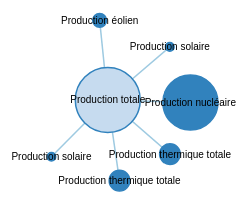
D3 v3 page, settled after 360 driven frames (6 s of simulated time); the page loaded 1 data file(s).



var width = 960,
    height = 500,
    root;

var force = d3.layout.force()
    .linkDistance(80)
    .charge(-120)
    .gravity(.05)
    .size([width, height])
    .on("tick", tick);

var svg = d3.select("body").append("svg")
    .attr("width", width)
    .attr("height", height);

var tooltip = d3.select("body")
	.append("div")
	.attr("class", "tooltip")
	.style("opacity", 0);

d3.json("graph_production_2017.json", function(error, json) {
  if (error) throw error;
  root = json;
  update();
    flatten(root);
    setParents(root, null);
    collapseAll(root);
    root.children = root._children;
    root._children = null;
    update();

});

var link = svg.selectAll(".link"),
    node = svg.selectAll(".node");


function update() {
  var nodes = flatten(root),
      links = d3.layout.tree().links(nodes);

  force
      .nodes(nodes)
      .links(links)
      .start();

  link = link.data(links, function(d) { return d.target.id; });

  link.exit().remove();

  link.enter().insert("line", ".node")
      .attr("class", "link");

  node = node.data(nodes, function(d) { return d.id; });

  node.exit().remove();

  var nodeEnter = node.enter().append("g")
      .attr("class", "node")
      .on("click", click)
      .call(force.drag);

  nodeEnter.append("circle")
      //.attr("r", function(d) { return Math.sqrt(d.size) / 10 || 4.5; });
      .attr("r", function(d) { return Math.sqrt(d.size) / 10 || 4.5; })
      .on('mouseover.tooltip', function(d) {
      	tooltip.transition()
        	.duration(300)
        	.style("opacity", .8);
      	tooltip.html(d.value +" MW")
        	.style("left", (d3.event.pageX) + "px")
        	.style("top", (d3.event.pageY + 10) + "px");
    	})
      .on("mouseout.tooltip", function() {
        tooltip.transition()
	        .duration(100)
	        .style("opacity", 0);
	    });

  nodeEnter.append("text")
      .attr("dy", ".35em")
      .text(function(d) { return d.name ; });

  node.select("circle")
      .style("fill", color);
}

function tick() {
  link.attr("x1", function(d) { return d.source.x; })
      .attr("y1", function(d) { return d.source.y; })
      .attr("x2", function(d) { return d.target.x; })
      .attr("y2", function(d) { return d.target.y; });

  node.attr("transform", function(d) { return "translate(" + d.x + "," + d.y + ")"; });
}

function color(d) {
  return d._children ? "#3182bd" // collapsed package
      : d.children ? "#c6dbef" // expanded package
      : "#fd8d3c"; // leaf node
}


function click(d) {
  if (d3.event.defaultPrevented) return; // ignore drag
  if (d.children) {
    d._children = d.children;
    d.children = null;
  } else {
    d.children = d._children;
    d._children = null;
  }
  update();
}

function flatten(root) {
  var nodes = [], i = 0;

  function recurse(node) {
    if (node.children) node.children.forEach(recurse);
    if (!node.id) node.id = ++i;
    nodes.push(node);
  }
    console.log("root:", root)
  recurse(root);
  return nodes;
}

function setParents(d, p){
    d._parent = p;
  if (d.children) {
      d.children.forEach(function(e){ setParents(e,d);});
  } else if (d._children) {
      d._children.forEach(function(e){ setParents(e,d);});
  }
}

function collapseAll(d){
    if (d.children){
        d.children.forEach(collapseAll);
        d._children = d.children;
        d.children = null;
    }
    else if (d._childred){
        d._children.forEach(collapseAll);
    }
}



### data: graph_production_2017.json
{
 "name": "Production totale",
 "size": 105450.0,
 "value": 527.0,
 "children": [
  {
   "name": "Production nucléaire",
   "size": 75850.0,
   "value": 379.0,
   "children": [
    "{... 3 keys}",
    "{... 3 keys}",
    "{... 3 keys}",
    "{... 3 keys}",
    "{... 3 keys}",
    "{... 3 keys}",
    "{... 3 keys}",
    "{... 3 keys}",
    "... 4 more items"
   ]
  },
  {
   "name": "Production thermique totale",
   "size": 10650.0,
   "value": 53.0,
   "children": [
    "{... 3 keys}",
    "{... 3 keys}",
    "{... 3 keys}",
    "{... 3 keys}",
    "{... 3 keys}",
    "{... 3 keys}",
    "{... 3 keys}",
    "{... 3 keys}",
    "... 4 more items"
   ]
  },
  {
   "name": "Production thermique totale",
   "size": 10650.0,
   "value": 53.0,
   "children": [
    "{... 3 keys}",
    "{... 3 keys}",
    "{... 3 keys}",
    "{... 3 keys}",
    "{... 3 keys}",
    "{... 3 keys}",
    "{... 3 keys}",
    "{... 3 keys}",
    "... 4 more items"
   ]
  },
  {
   "name": "Production éolien",
   "size": 4850.0,
   "value": 24.0,
   "children": [
    "{... 3 keys}",
    "{... 3 keys}",
    "{... 3 keys}",
    "{... 3 keys}",
    "{... 3 keys}",
    "{... 3 keys}",
    "{... 3 keys}",
    "{... 3 keys}",
    "... 4 more items"
   ]
  },
  {
   "name": "Production solaire",
   "size": 1850.0,
   "value": 9.0,
   "children": [
    "{... 3 keys}",
    "{... 3 keys}",
    "{... 3 keys}",
    "{... 3 keys}",
    "{... 3 keys}",
    "{... 3 keys}",
    "{... 3 keys}",
    "{... 3 keys}",
    "... 4 more items"
   ]
  },
  {
   "name": "Production solaire",
   "size": 1850.0,
   "value": 9.0,
   "children": [
    "{... 3 keys}",
    "{... 3 keys}",
    "{... 3 keys}",
    "{... 3 keys}",
    "{... 3 keys}",
    "{... 3 keys}",
    "{... 3 keys}",
    "{... 3 keys}",
    "... 4 more items"
   ]
  }
 ]
}